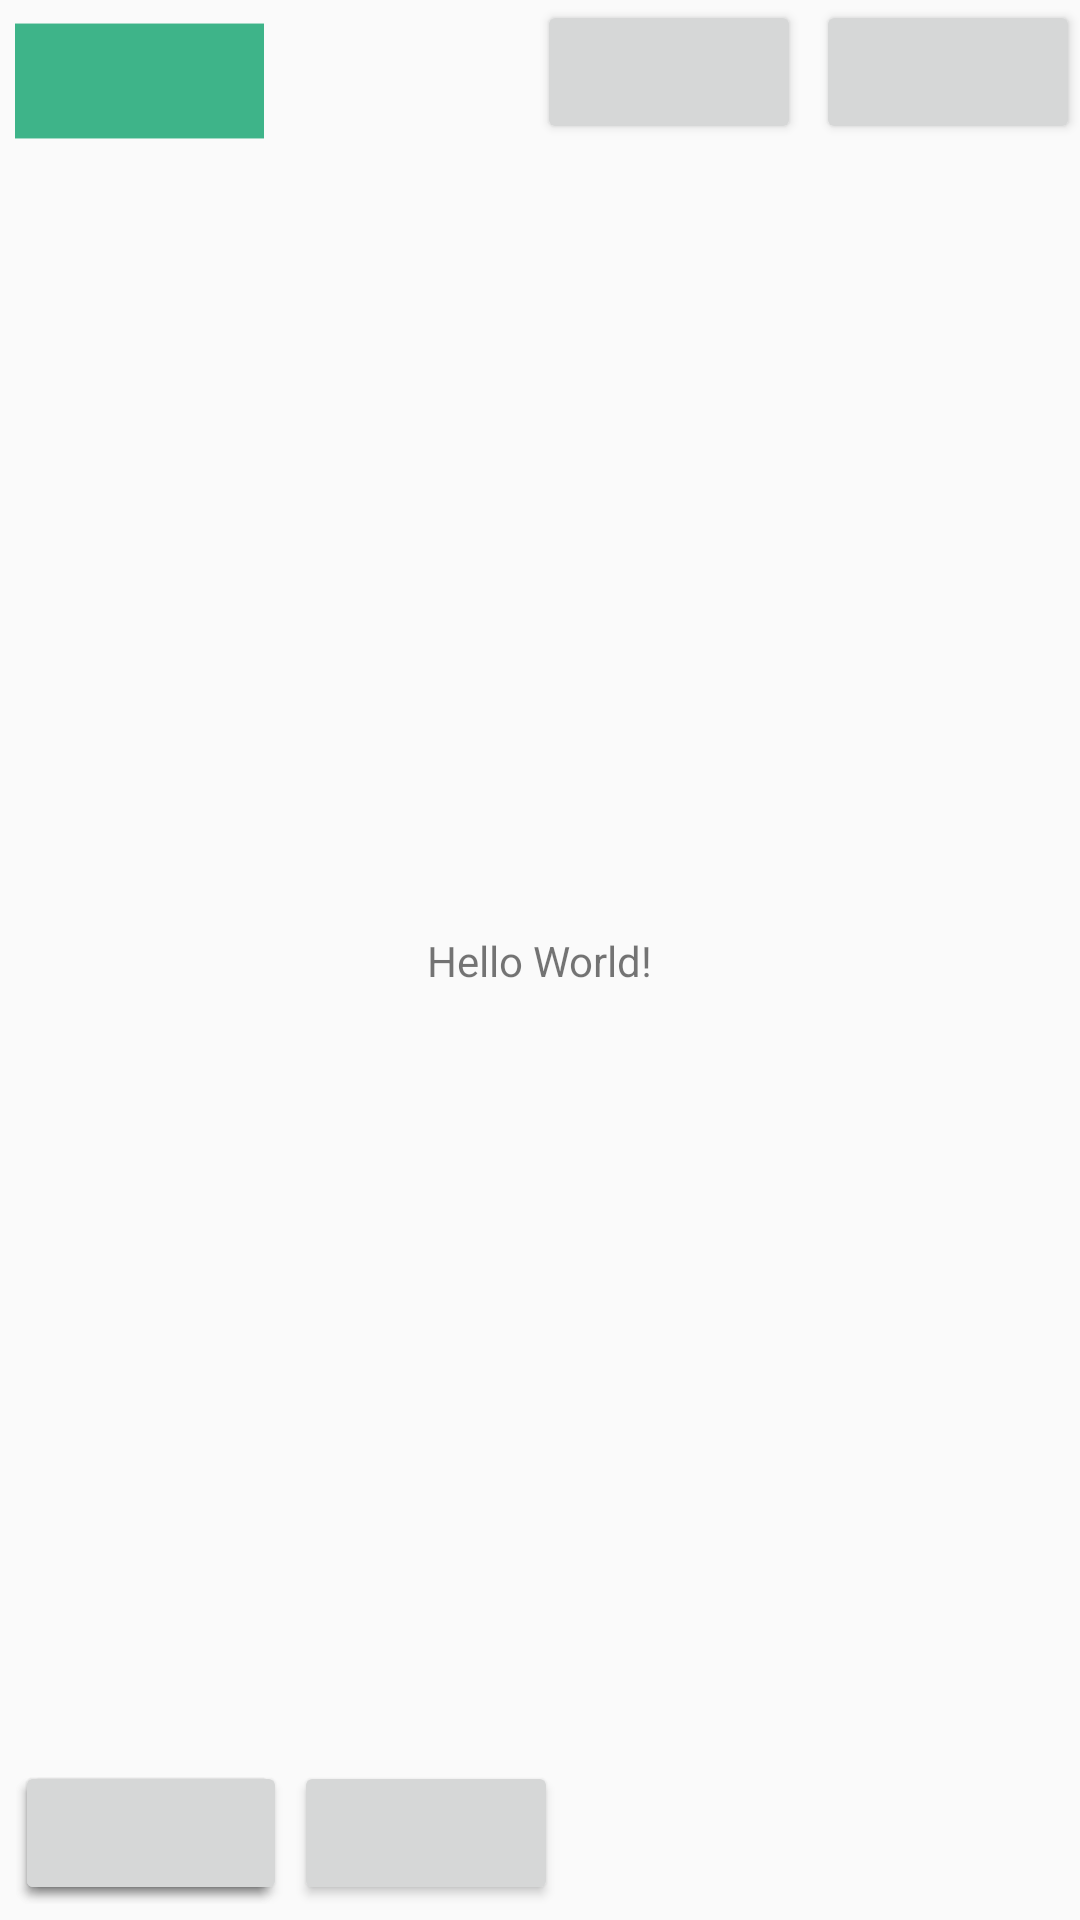

Layout XML and referenced resources for this Android screen:
<!-- AndroidManifest.xml: application theme Theme.FOODA -->
<!-- res/layout/sns_feed.xml -->
<?xml version="1.0" encoding="utf-8"?>
<androidx.constraintlayout.widget.ConstraintLayout xmlns:android="http://schemas.android.com/apk/res/android"
    xmlns:app="http://schemas.android.com/apk/res-auto"
    xmlns:tools="http://schemas.android.com/tools"
    android:layout_width="match_parent"
    android:layout_height="match_parent"
    tools:context=".MainActivity">

    <ImageView
        android:layout_width="83dp"
        android:layout_height="54dp"
        android:src="@drawable/img_logo"
        android:layout_marginLeft="5dp"
        app:layout_constraintLeft_toLeftOf="parent"
        app:layout_constraintTop_toTopOf="parent"
        />
    <Button
        android:id="@+id/alarmButton"
        android:layout_width="wrap_content"
        android:layout_height="wrap_content"
        app:layout_constraintRight_toRightOf="parent"
        app:layout_constraintTop_toTopOf="parent"/>

    <Button
        android:id="@+id/searchButton"
        android:layout_width="wrap_content"
        android:layout_height="wrap_content"
        app:layout_constraintRight_toLeftOf="@+id/alarmButton"
        app:layout_constraintTop_toTopOf="parent"
        android:layout_marginRight="5dp"/>

    

    <Button
        android:id="@+id/tabHome"
        android:layout_width="wrap_content"
        android:layout_height="wrap_content"
        app:layout_constraintBottom_toBottomOf="parent"
        app:layout_constraintLeft_toLeftOf="parent"
        app:layout_constraintRight_toLeftOf="@+id/tabLibrary"
        android:layout_marginLeft="5dp"
        android:layout_marginBottom="5dp"/>

    <Button
        android:id="@+id/tabLibrary"
        android:layout_width="wrap_content"
        android:layout_height="wrap_content"
        app:layout_constraintBottom_toBottomOf="parent"
        app:layout_constraintLeft_toRightOf="@+id/tabHome"
        android:layout_marginLeft="5dp"
        android:layout_marginBottom="5dp"/>

    <Button
        android:id="@+id/tabSNS"
        android:layout_width="wrap_content"
        android:layout_height="wrap_content"
        app:layout_constraintBottom_toBottomOf="parent"
        app:layout_constraintLeft_toLeftOf="parent"
        android:layout_marginLeft="5dp"
        android:layout_marginBottom="5dp"/>

    <Button
        android:id="@+id/tabHome"
        android:layout_width="wrap_content"
        android:layout_height="wrap_content"
        app:layout_constraintBottom_toBottomOf="parent"
        app:layout_constraintLeft_toLeftOf="parent"
        android:layout_marginLeft="5dp"
        android:layout_marginBottom="5dp"/>


    <TextView
        android:layout_width="wrap_content"
        android:layout_height="wrap_content"
        android:text="Hello World!"
        app:layout_constraintBottom_toBottomOf="parent"
        app:layout_constraintEnd_toEndOf="parent"
        app:layout_constraintStart_toStartOf="parent"
        app:layout_constraintTop_toTopOf="parent" />

</androidx.constraintlayout.widget.ConstraintLayout>
<!-- resources referenced by this layout -->
<resources>
  <!-- drawable img_logo (drawable) -->
  <?xml version="1.0" encoding="utf-8"?>
  <shape xmlns:android="http://schemas.android.com/apk/res/android"
      android:shape="rectangle">
      <size android:width="65dp" android:height="30dp"/>
      <solid android:color="#3eb489"/>
      <padding android:bottom="1dp"/>
  
  
  </shape>
  <style name="Theme.FOODA" parent="android:Theme.Material.Light.NoActionBar" />
</resources>
